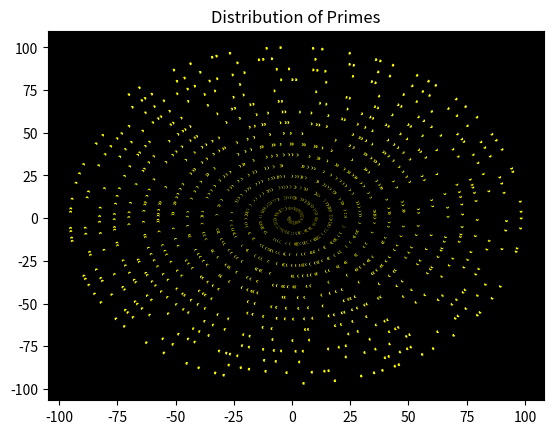

Source code (Python):
# Run the program to see the results!
import matplotlib.pyplot as plt
import numpy as np
from math import *

def euler(r,theta): # Euler's formula: z = e^i(theta). Used for the scatter plot visual; wraps the naturals around a spiral
    j = (-1)**.5
    pt = r*(e**(theta*j))
    global a
    a = np.real(pt)
    global b
    b = np.imag(pt)
    
def isPrime(num): # Algorithm that checks if a number is prime; returns a boolean
    for n in range(2,int(num**0.5)+1):
        if num%n==0:
            return False
    return True      

def listPrimes(n,m): # Checks for primes up to n, appends them into a list and provides data. Iterates up to m for the scatterplot.
    count = 0
    primes = []
    colour = ['black', 'black']

    for i in range(2,n):
        if isPrime(i):
            count += 1
            primes.append(i)
            colour.append('yellow')
        else:
            colour.append('black')
            
    print()
    print('There are', count,'primes up to a million!')
    print()
    print('The biggest prime:',primes[count-1])
    print()
    sump = sum(primes)
    print('The sum of all the primes:', sump)
     
    sizes = [1]*m
    x = []
    y = []
    r = 1
    theta = pi
    for i in range(0,m):
        euler(r,theta)
        r += .01
        theta += .01
        x.append(a)
        y.append(b)

    ax = plt.axes()
    ax.set_facecolor('black')
    plt.scatter(x, y, sizes, c=colour[0:m])
    plt.title('Distribution of Primes')
    plt.show()
  
listPrimes(1*10**6,1*10**4) # We call the function here so the user can simply run the program for the results.




